Image classification data set "dataset-glomeruli" (fauzanaqil/combination-deep-transfer-learning on GitHub). Class labels (3): focal, normal, sclerosed.

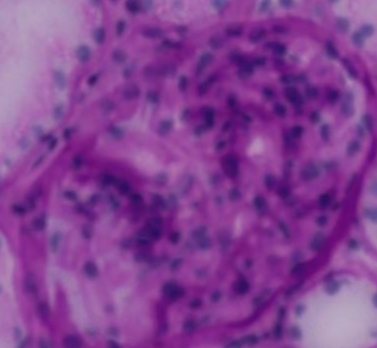
Label: focal

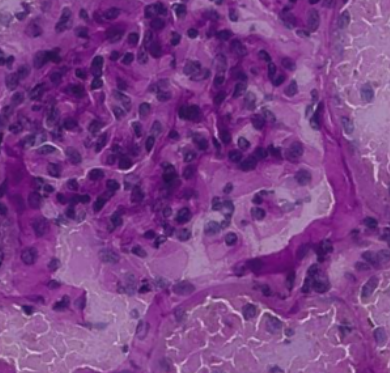
Label: focal

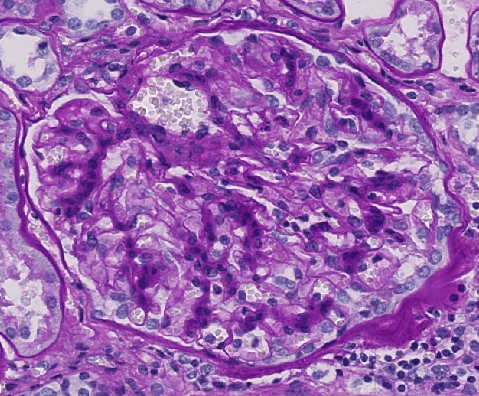
Label: sclerosed

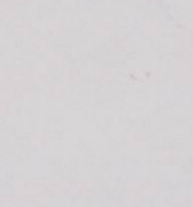
Label: normal

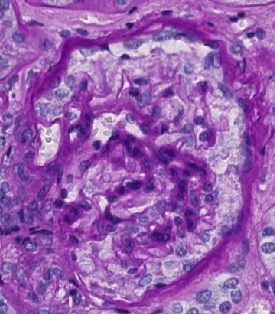
Label: sclerosed

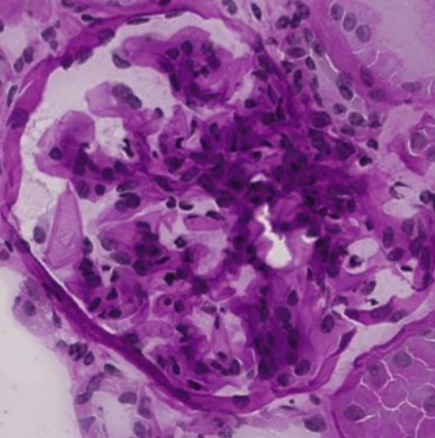
Label: normal
